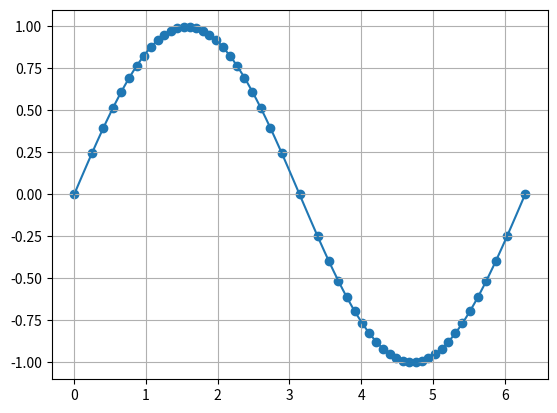

Reproduce this figure in Python.
from matplotlib import pyplot as plt
from numpy import linspace, sin, array, append
from tqdm import tqdm

def interpolate_2d_point(point1, point2, x):
    """
    Perform linear interpolation between two 2D points.

    Parameters:
        point1 (tuple): The first 2D point (x1, y1).
        point2 (tuple): The second 2D point (x2, y2).
        x (float): The x coordinate of interpolated point

    Returns:
        interpolated_y: The interpolated y coordinate of 2D point.
    """
    x1, y1 = point1
    x2, y2 = point2

    interpolated_y = y1 + (y2 - y1) * (x - x1) / (x2 - x1)

    return interpolated_y

def generate_lookup_table_pair(func, x_range, max_diff_percentage):

    x_min, x_max = x_range

    _x = linspace(x_min, x_max, 10001)
    _y = func(_x)
    y_min = min(_y)
    y_max = max(_y)
    x = _x[:1]

    max_diff = (y_max - y_min) * max_diff_percentage / 100
    i = 0
    for _x_item in tqdm(_x[1:]):
        repeat = True
        while repeat:
            repeat = False
            __x = linspace(x[-1], _x_item, 1000)
            __y = func(__x)
            point1 = (__x[0], __y[0])
            point2 = (__x[-1], __y[-1])
            for __x_item, __y_item in zip(__x, __y):
                __y_interp = interpolate_2d_point(point1, point2, __x_item)
                if abs(__y_interp - __y_item) > max_diff:
                    repeat = True
                    x = append(x, _x[i])  # should be _x[i - 1] but we are iterating _x[1:]
                    break
        i += 1
    if _x[-1] != x[-1]:
        x = append(x, _x[-1])

    x = array(x)
    y = func(x)

    return x, y





# Example usage:
import math


# Define an arbitrary function
def arbitrary_func(x):
    return sin(x)


x = linspace(0, 2 * math.pi, 100)
y = arbitrary_func(x)

# Generate lookup table pair
table_x, table_y = generate_lookup_table_pair(arbitrary_func, (0, 2 * math.pi), 0.05)
plt.plot(x, y)
plt.scatter(table_x, table_y)
print(len(table_x))
print("[", end="")
for x in table_x:
    print(x, end=", ")
print("]")

print("[", end="")
for y in table_y:
    print(y, end=", ")
print("]")


plt.grid()
plt.show()
